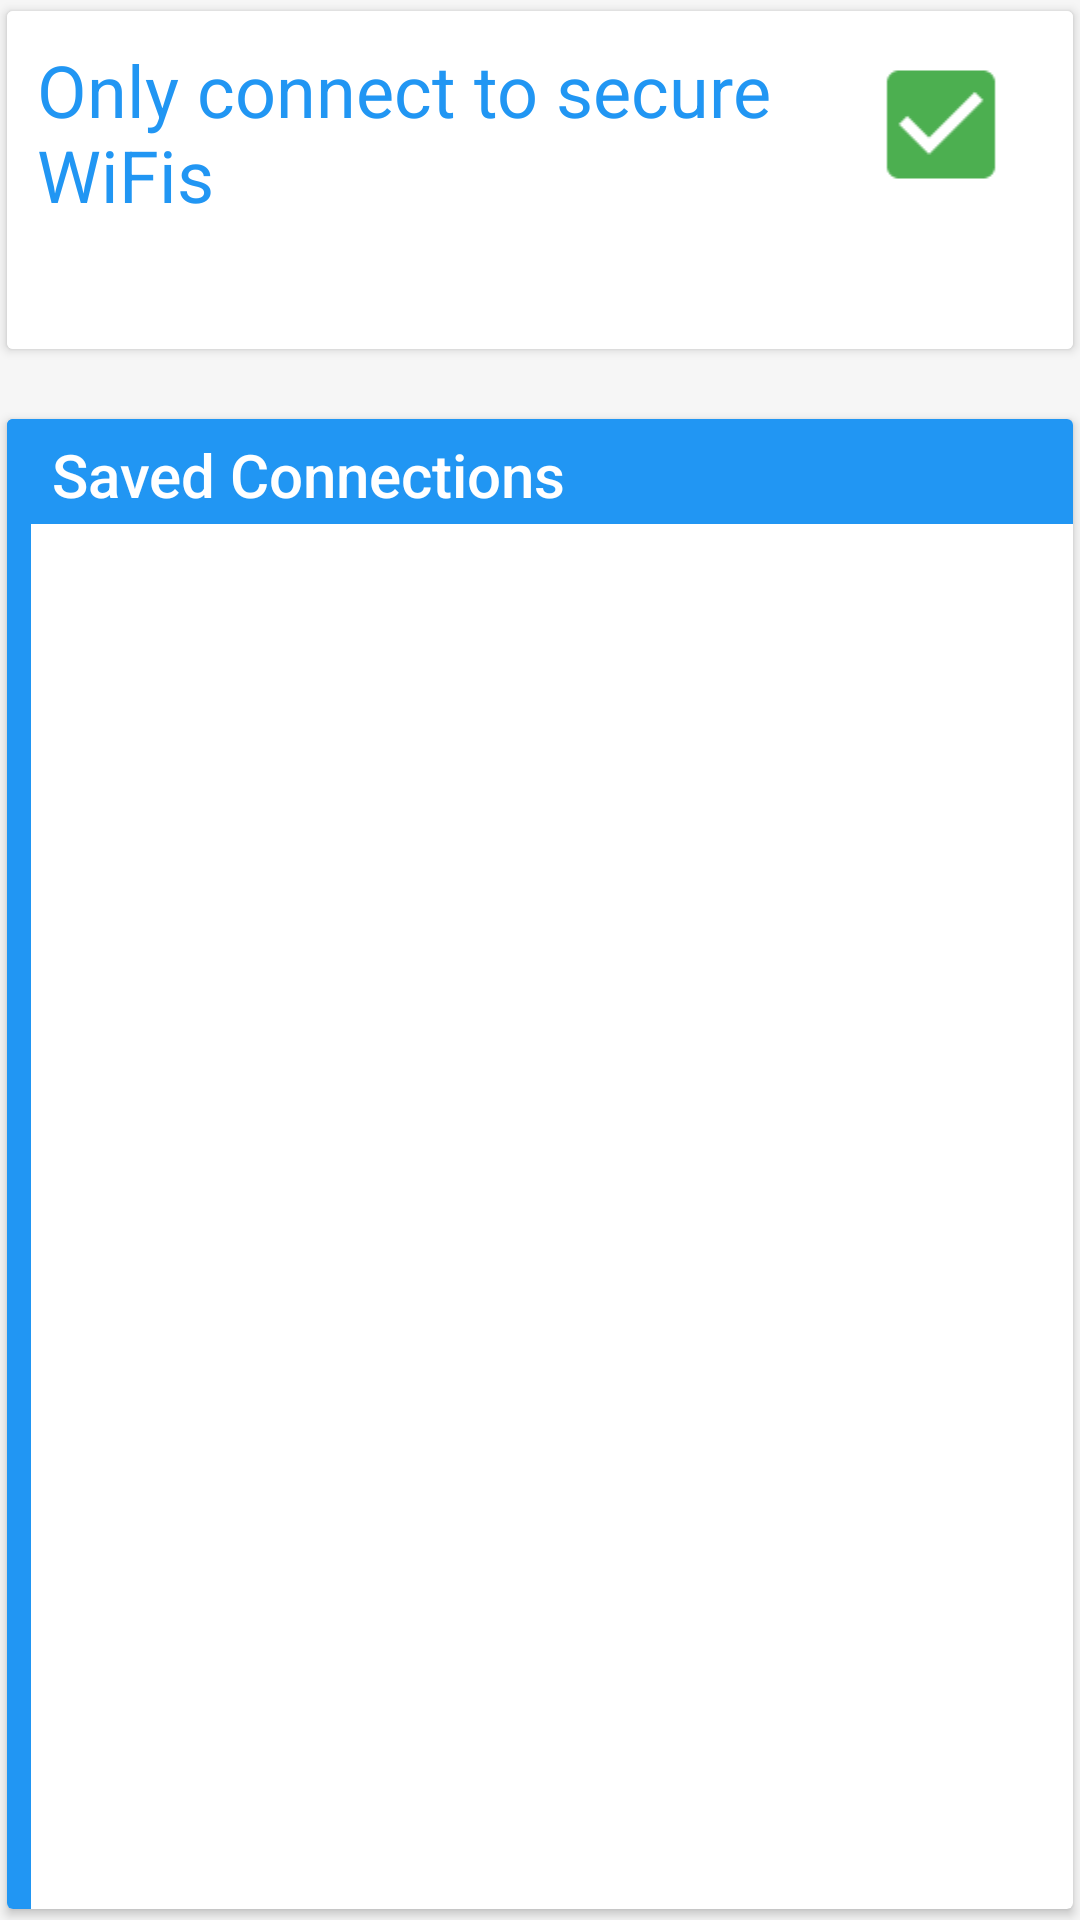

Android layout source for this screen:
<!-- AndroidManifest.xml: application theme AppTheme -->
<!-- res/layout/activity_connections.xml -->
<?xml version="1.0" encoding="utf-8"?>
<RelativeLayout xmlns:android="http://schemas.android.com/apk/res/android"
    xmlns:tools="http://schemas.android.com/tools"
    xmlns:app="http://schemas.android.com/apk/res-auto"
    android:id="@+id/activity_connections"
    android:layout_width="match_parent"
    android:layout_height="match_parent"
    android:paddingBottom="@dimen/activity_vertical_margin"
    android:paddingLeft="@dimen/activity_horizontal_margin"
    android:paddingRight="@dimen/activity_horizontal_margin"
    android:paddingTop="@dimen/activity_vertical_margin"
    tools:context="edu.ucdenver.androidsecurity.ConnectionsActivity">

    <LinearLayout
        android:orientation="vertical"
        android:layout_width="match_parent"
        android:layout_height="match_parent"
        android:weightSum="1"
        android:layout_alignParentTop="true"
        android:layout_alignParentStart="true">

        <android.support.v7.widget.CardView
            android:layout_width="match_parent"
            android:layout_height="match_parent"
            android:layout_weight="0.8"
            android:layout_marginBottom="8dp"
            app:cardUseCompatPadding="true">

            <LinearLayout
                android:layout_width="match_parent"
                android:layout_height="match_parent"
                android:padding="10dp"
                android:orientation="horizontal"
                android:background="@android:color/white"
                android:weightSum="1">

                <TextView
                    android:id="@+id/textView3"
                    style="@style/Base.TextAppearance.AppCompat.Headline"
                    android:layout_width="236dp"
                    android:layout_height="wrap_content"
                    android:text="@string/connections_checkbox_title"
                    android:textColor="@color/colorPrimary"
                    android:textSize="24sp"
                    android:layout_weight="0.8" />

                <android.support.v7.widget.AppCompatCheckBox
                    android:id="@+id/checkbox_connect_only_secure"
                    android:layout_width="wrap_content"
                    android:layout_height="wrap_content"
                    android:textColorHighlight="@color/colorPrimaryDark"
                    android:buttonTint="@color/colorChecked"
                    android:layout_alignParentRight="true"
                    android:layout_centerVertical="true"
                    android:layout_weight="0.2"
                    android:textColorLink="@color/colorPrimary"
                    android:textSize="24sp"
                    android:theme="@style/AppTheme"
                    android:scaleX="2.0"
                    android:scaleY="2.0"
                    android:checked="true"
                    android:layout_marginTop="12dp"
                    android:layout_marginLeft="8dp" />

            </LinearLayout>

        </android.support.v7.widget.CardView>

        <android.support.v7.widget.CardView
            android:layout_width="match_parent"
            android:layout_height="match_parent"
            android:layout_weight="0.2"
            android:layout_marginTop="8dp"
            app:cardUseCompatPadding="true">

            <FrameLayout
                android:background="@color/colorPrimary"
                android:layout_width="8dp"
                android:layout_height="match_parent"/>

            <LinearLayout
                android:layout_width="fill_parent"
                android:layout_height="match_parent"
                android:orientation="vertical"
                android:weightSum="1">

                <TextView
                    style="@style/Base.TextAppearance.AppCompat.Title"
                    android:layout_width="fill_parent"
                    android:layout_height="35dp"
                    android:textColor="@android:color/white"
                    android:background="@color/colorPrimary"
                    android:text="@string/connections_savedconnections_title"
                    android:paddingLeft="15dp"
                    android:paddingTop="5dp" />

                <ListView
                    android:id="@+id/listview_saved_connections"
                    android:layout_width="match_parent"
                    android:layout_height="match_parent"
                    android:paddingLeft="8dp" />

            </LinearLayout>

        </android.support.v7.widget.CardView>

    </LinearLayout>
</RelativeLayout>
<!-- resources referenced by this layout -->
<resources>
  <color name="colorChecked">#4CAF50</color>
  <color name="colorPrimary">#2196f3</color>
  <color name="colorPrimaryDark">#1976d2</color>
  <string name="connections_checkbox_title">Only connect to secure WiFis</string>
  <string name="connections_savedconnections_title">Saved Connections</string>
  <style name="AppTheme" parent="Theme.AppCompat.Light.DarkActionBar">
          
          <item name="colorPrimary">@color/colorPrimary</item>
          <item name="colorPrimaryDark">@color/colorPrimaryDark</item>
          <item name="colorAccent">@color/colorAccent</item>
          <item name="android:colorBackground">@color/colorLightGrayBackground</item>
          <item name="android:buttonStyle">@android:style/Widget.Material.Light.Button</item>
      </style>
  <color name="colorAccent">#FF5252</color>
  <color name="colorLightGrayBackground">#F6F6F6</color>
</resources>
